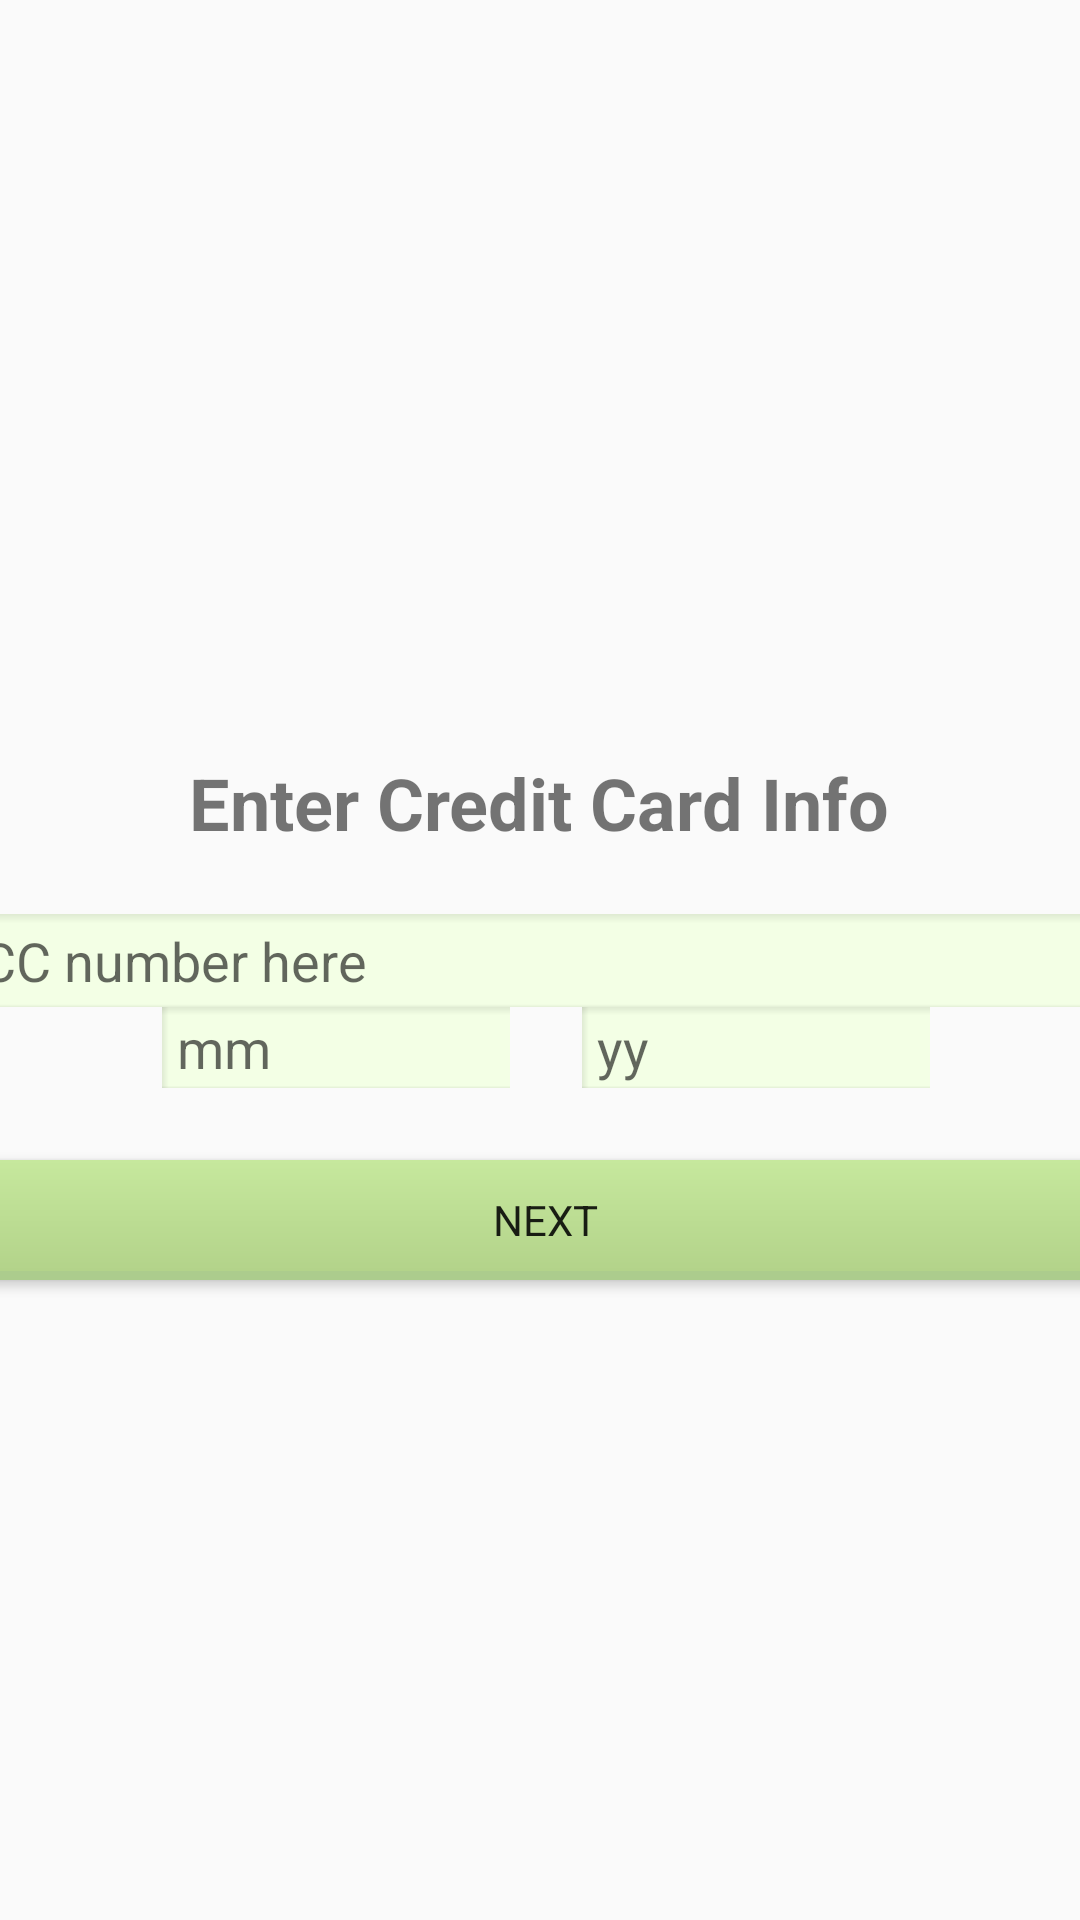

Layout XML and referenced resources for this Android screen:
<!-- AndroidManifest.xml: application theme AppTheme -->
<!-- res/layout/activity_manual_card_input.xml -->
<?xml version="1.0" encoding="utf-8"?>
<androidx.constraintlayout.widget.ConstraintLayout xmlns:android="http://schemas.android.com/apk/res/android"
    xmlns:app="http://schemas.android.com/apk/res-auto"
    xmlns:tools="http://schemas.android.com/tools"
    android:layout_width="match_parent"
    android:layout_height="match_parent"
    tools:context="ca.payguard.ManualCardInput">

    <EditText
        android:id="@+id/PAN"
        android:layout_width="476dp"
        android:layout_height="31dp"
        android:ems="10"
        android:hint="@string/PAN"
        android:inputType="number"
        app:layout_constraintBottom_toBottomOf="parent"
        app:layout_constraintEnd_toEndOf="parent"
        app:layout_constraintStart_toStartOf="parent"
        app:layout_constraintTop_toTopOf="parent" />

    <EditText
        android:id="@+id/exp_year"
        android:layout_width="116dp"
        android:layout_height="27dp"
        android:layout_marginEnd="108dp"
        android:layout_marginRight="108dp"
        android:ems="10"
        android:hint="@string/expYear"
        android:inputType="number"
        app:layout_constraintEnd_toEndOf="@+id/PAN"
        app:layout_constraintTop_toBottomOf="@+id/PAN" />

    <EditText
        android:id="@+id/exp_month"
        android:layout_width="116dp"
        android:layout_height="27dp"
        android:layout_marginEnd="24dp"
        android:layout_marginRight="24dp"
        android:ems="10"
        android:hint="@string/expMonth"
        android:inputType="number"
        app:layout_constraintEnd_toStartOf="@+id/exp_year"
        app:layout_constraintTop_toBottomOf="@+id/PAN" />

    <Button
        android:id="@+id/next"
        android:layout_width="473dp"
        android:layout_height="40dp"
        android:layout_marginTop="24dp"
        android:onClick="onNext"
        android:text="@string/manualPayButton"
        app:layout_constraintEnd_toEndOf="@+id/PAN"
        app:layout_constraintTop_toBottomOf="@+id/exp_month" />

    <TextView
        android:id="@+id/textView"
        android:layout_width="wrap_content"
        android:layout_height="wrap_content"
        android:text="Enter Credit Card Info"
        android:textSize="24sp"
        android:textStyle="bold"
        app:layout_constraintBottom_toTopOf="@+id/PAN"
        app:layout_constraintEnd_toEndOf="parent"
        app:layout_constraintHorizontal_bias="0.498"
        app:layout_constraintStart_toStartOf="parent"
        app:layout_constraintTop_toTopOf="parent"
        app:layout_constraintVertical_bias="0.923" />

</androidx.constraintlayout.widget.ConstraintLayout>
<!-- resources referenced by this layout -->
<resources>
  <string name="PAN">Enter CC number here</string>
  <string name="expMonth">mm</string>
  <string name="expYear">yy</string>
  <string name="manualPayButton">Next</string>
  <style name="AppTheme" parent="Theme.AppCompat.Light.NoActionBar">
          
          <item name="colorPrimary">@color/green</item>
          <item name="colorPrimaryDark">@color/darkGreen</item>
          <item name="colorAccent">@color/brightGreen</item>
          <item name="background">@color/colorBackground</item>
          <item name="fontFamily">@font/muli_regular</item>
          <item name="buttonStyle">@style/ButtonStyle</item>
          <item name="editTextStyle">@style/InputStyle</item>
      </style>
  <color name="green">#80A653</color>
  <color name="darkGreen">#45592D</color>
  <color name="brightGreen">#CBDFB3</color>
  <color name="colorBackground">#FBFFF5</color>
  <style name="ButtonStyle" parent="Widget.AppCompat.Button">
          <item name="android:background">@drawable/button</item>
      </style>
  <style name="InputStyle" parent="Widget.AppCompat.EditText">
          <item name="android:background">@drawable/input</item>
          <item name="android:paddingLeft">5dp</item>
      </style>
  <!-- drawable button (drawable) -->
  <?xml version="1.0" encoding="utf-8"?>
  <layer-list xmlns:android="http://schemas.android.com/apk/res/android">
      <item>
          <shape
              android:shape="rectangle">
              <solid android:color="@color/buttonAccent" />
              <corners android:radius="10dp"/>
          </shape>
      </item>
      <item android:right="1dp" android:left="1dp" android:bottom="3dp">
          <shape
              android:shape="rectangle">
              <gradient android:startColor="@color/buttonGradientStart"
                  android:endColor="@color/buttonGradientEnd"
                  android:angle="270"/>
              <corners android:radius="10dp"/>
          </shape>
      </item>
  </layer-list>
  <!-- drawable input (drawable-v24) -->
  <?xml version="1.0" encoding="utf-8"?>
  <layer-list xmlns:android="http://schemas.android.com/apk/res/android" >
      <item >
          <shape android:shape="rectangle">
              <solid android:color="@color/colorInput"/>
          </shape>
      </item>
      
      <item>
          <shape android:shape="rectangle" >
              <gradient
                  android:angle="180"
                  android:centerColor="#00000000"
                  android:centerX="0.98"
                  android:endColor="#15000000"
                  android:startColor="#00FF0000" />
          </shape>
      </item>
      
      <item>
          <shape android:shape="rectangle" >
              <gradient
                  android:angle="360"
                  android:centerColor="#00000000"
                  android:centerX="0.999"
                  android:endColor="#10000000"
                  android:startColor="#00FF0000" />
          </shape>
      </item>
      
      <item>
          <shape android:shape="rectangle" >
              <gradient
                  android:angle="-90"
                  android:centerColor="#00000000"
                  android:centerY="0.1"
                  android:endColor="#00FF0000"
                  android:startColor="#15000000"
                  android:type="linear" />
          </shape>
      </item>
      
      <item>
          <shape android:shape="rectangle" >
              <gradient
                  android:angle="90"
                  android:centerColor="#00000000"
                  android:centerY="0.03"
                  android:endColor="#00FF0000"
                  android:startColor="#10000000"
                  android:type="linear" />
          </shape>
      </item>
  </layer-list>
  <color name="buttonAccent">#ACCC8D</color>
  <color name="buttonGradientStart">#C6E89D</color>
  <color name="buttonGradientEnd">#B3D38A</color>
  <color name="colorInput">#F3FFE5</color>
</resources>
